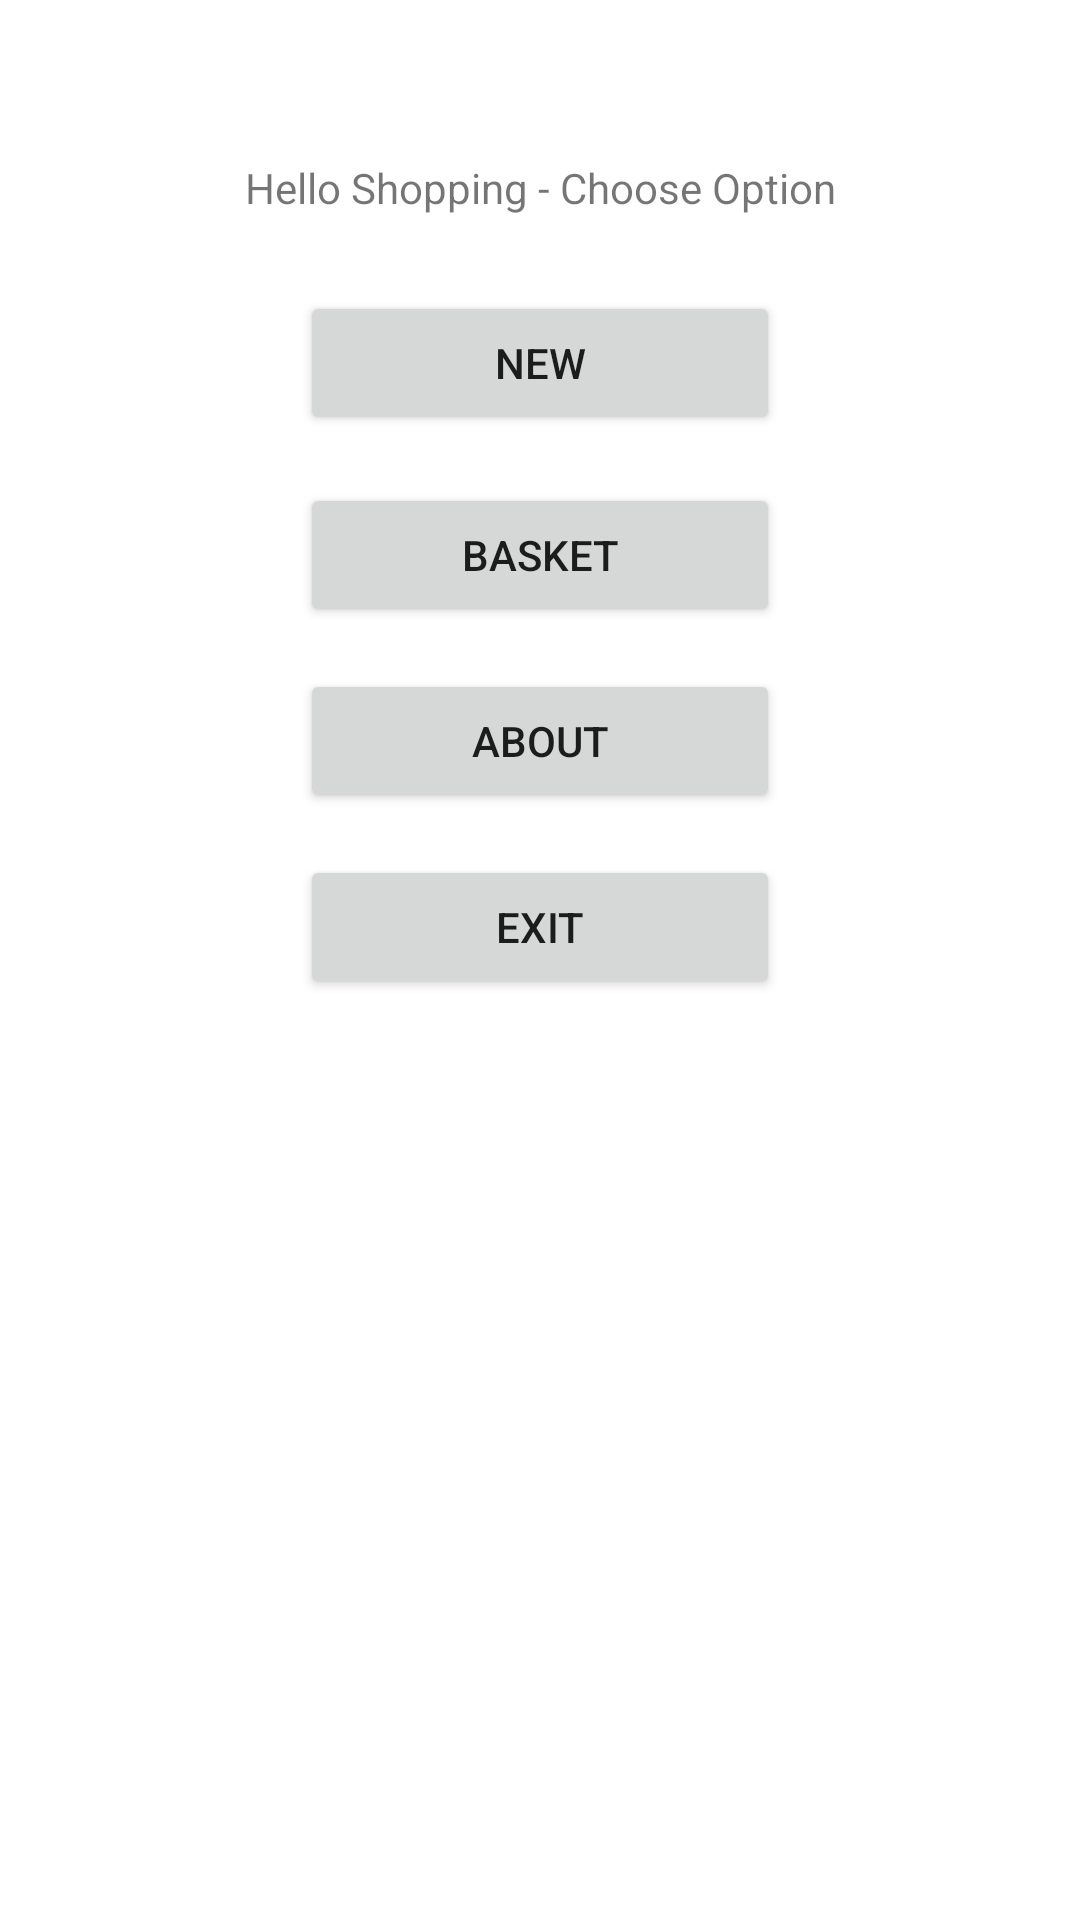

Android layout source for this screen:
<!-- AndroidManifest.xml: fallback theme Theme.MaterialComponents.DayNight.NoActionBar -->
<!-- res/layout/main.xml -->
<?xml version="1.0" encoding="utf-8"?>
<LinearLayout android:id="@+id/LinearLayout1" xmlns:android="http://schemas.android.com/apk/res/android"
    android:layout_height="fill_parent" android:orientation="vertical" android:layout_width="match_parent" android:gravity="top">
    <TextView android:layout_height="wrap_content" android:layout_marginTop="53dp" android:gravity="center" android:layout_width="fill_parent" android:text="@string/MenuTtvChooseMenu" android:id="@+id/menuTtvChooseMenu"></TextView>
    <Button android:layout_height="wrap_content" android:layout_marginTop="25dp" android:layout_gravity="center" android:layout_width="160dp" android:text="@string/MenuBtnNew" android:id="@+id/menuBtnNew"></Button>
<Button android:layout_height="wrap_content" android:layout_marginTop="16dp" android:layout_gravity="center" android:layout_width="160dp" android:text="@string/MenuBtnBasket" android:id="@+id/menuBtnBasket"></Button>
<Button android:layout_height="wrap_content" android:layout_marginTop="14dp" android:layout_gravity="center" android:layout_width="160dp" android:text="@string/MenuBtnAbout" android:id="@+id/menuBtnAbout"></Button>
<Button android:layout_height="wrap_content" android:layout_marginTop="14dp" android:layout_gravity="center" android:layout_width="160dp" android:text="@string/MenuBtnExit" android:id="@+id/menuBtnExit"></Button>
</LinearLayout>
<!-- resources referenced by this layout -->
<resources>
  <string name="MenuBtnAbout">About</string>
  <string name="MenuBtnBasket">Basket</string>
  <string name="MenuBtnExit">Exit</string>
  <string name="MenuBtnNew">New</string>
  <string name="MenuTtvChooseMenu">Hello Shopping - Choose Option</string>
</resources>
